The GitHub repository amine-e2r/kidney contains a labelled image folder "Histo images" with 5 categories: chromo, onco, cc RCC, normal tissue, p RCC. Examples follow, each with its label.

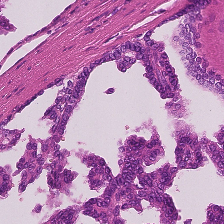
Label: p RCC

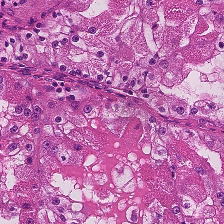
Label: cc RCC

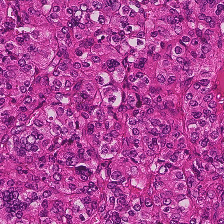
Label: cc RCC

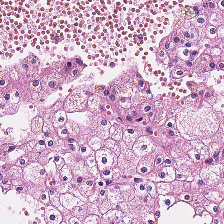
Label: chromo

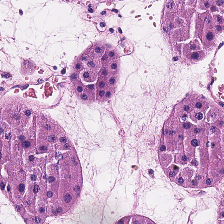
Label: onco

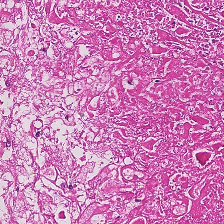
Label: normal tissue
